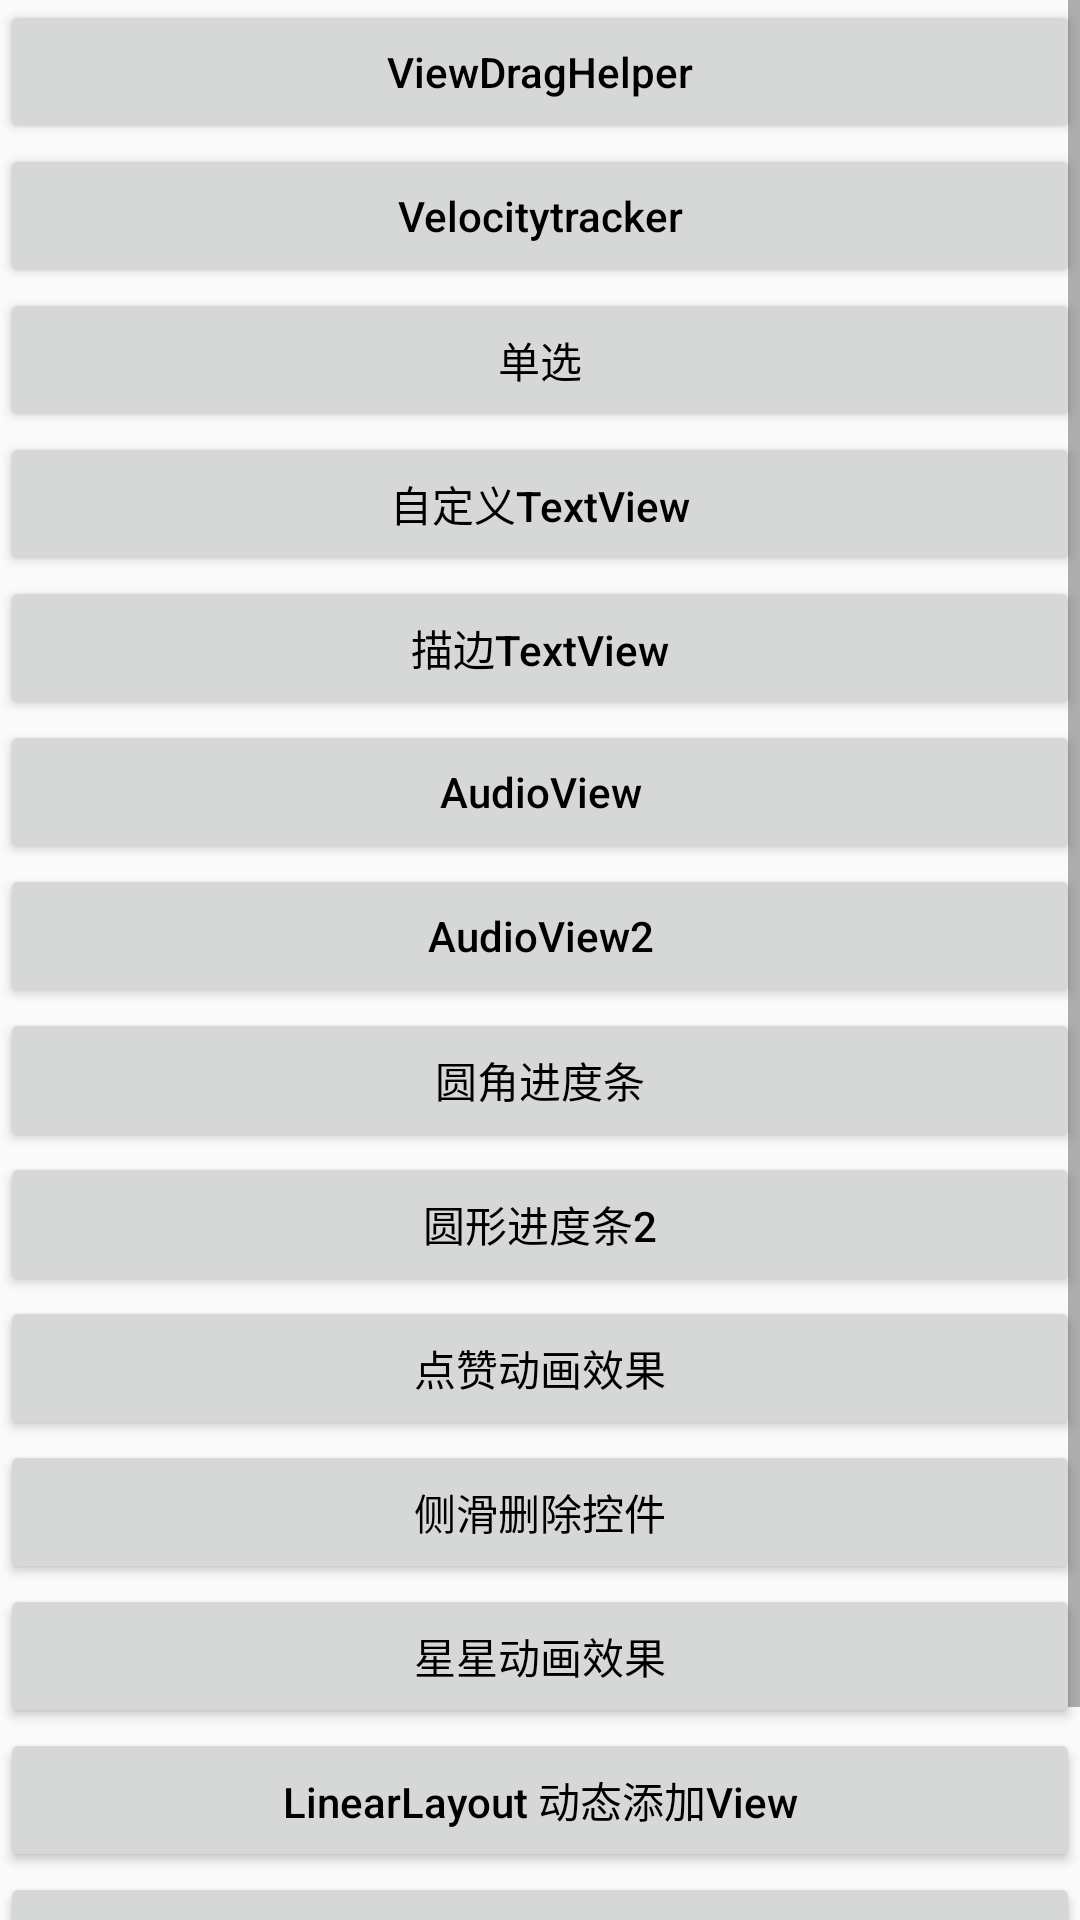

The Android layout XML behind this screen, and the referenced resources:
<!-- AndroidManifest.xml: application theme AppTheme -->
<!-- res/layout/activity_main.xml -->
<?xml version="1.0" encoding= "utf-8"?>
<ScrollView  xmlns:android="http://schemas.android.com/apk/res/android"
    android:layout_width= "match_parent"
    android:layout_height= "match_parent" >
    
    <LinearLayout 
        android:layout_width= "match_parent"
        android:layout_height= "match_parent"
        android:orientation="vertical">

        <Button
            android:layout_width="match_parent"
            android:layout_height="wrap_content"
            android:textColor="#000000"
            android:textAllCaps="false"
            android:text="ViewDragHelper"
            android:onClick="onViewDragHelper"/>

        <Button
            android:layout_width="match_parent"
            android:layout_height="wrap_content"
            android:textColor="#000000"
            android:textAllCaps="false"
            android:text="Velocitytracker"
            android:onClick="onVelocitytracker"/>

        <Button
            android:layout_width="match_parent"
            android:layout_height="wrap_content"
            android:textColor="#000000"
            android:textAllCaps="false"
            android:text="单选"
            android:onClick="onCheck"/>

        <Button
            android:layout_width="match_parent"
            android:layout_height="wrap_content"
            android:textColor="#000000"
            android:textAllCaps="false"
            android:text="自定义TextView"
            android:onClick="onText"/>

        <Button
            android:layout_width="match_parent"
            android:layout_height="wrap_content"
            android:textColor="#000000"
            android:textAllCaps="false"
            android:text="描边TextView"
            android:onClick="onStroke"/>

        <Button
            android:layout_width="match_parent"
            android:layout_height="wrap_content"
            android:textColor="#000000"
            android:textAllCaps="false"
            android:text="AudioView"
            android:onClick="onAudio"/>

        <Button
            android:layout_width="match_parent"
            android:layout_height="wrap_content"
            android:textColor="#000000"
            android:textAllCaps="false"
            android:text="AudioView2"
            android:onClick="onAudio2"/>

        <Button
            android:layout_width="match_parent"
            android:layout_height="wrap_content"
            android:textColor="#000000"
            android:textAllCaps="false"
            android:text="圆角进度条"
            android:onClick="onCircleProgress"/>

        <Button
            android:layout_width="match_parent"
            android:layout_height="wrap_content"
            android:textColor="#000000"
            android:textAllCaps="false"
            android:text="圆形进度条2"
            android:onClick="onCircleProgress2"/>

        <Button
            android:layout_width="match_parent"
            android:layout_height="wrap_content"
            android:textColor="#000000"
            android:textAllCaps="false"
            android:text="点赞动画效果"
            android:onClick="onPraise"/>

        <Button
            android:layout_width="match_parent"
            android:layout_height="wrap_content"
            android:textColor="#000000"
            android:textAllCaps="false"
            android:text="侧滑删除控件"
            android:onClick="onSwipe"/>

        <Button
            android:layout_width="match_parent"
            android:layout_height="wrap_content"
            android:textColor="#000000"
            android:textAllCaps="false"
            android:text="星星动画效果"
            android:onClick="onStar"/>

        <Button
            android:layout_width="match_parent"
            android:layout_height="wrap_content"
            android:textColor="#000000"
            android:textAllCaps="false"
            android:text="LinearLayout 动态添加View"
            android:onClick="onLinearLayoutAdd"/>

        <Button
            android:layout_width="match_parent"
            android:layout_height="wrap_content"
            android:textColor="#000000"
            android:textAllCaps="false"
            android:text="TextView 渐变描边阴影"
            android:onClick="onStoke"/>

        <Button
            android:layout_width="match_parent"
            android:layout_height="wrap_content"
            android:textColor="#000000"
            android:textAllCaps="false"
            android:text="背景内描边测试"
            android:onClick="onInnerStoke"/>

    </LinearLayout> 
</ScrollView>
<!-- resources referenced by this layout -->
<resources>
  <style name="AppTheme" parent="Theme.AppCompat.Light.DarkActionBar">
          
          <item name="colorPrimary">@color/colorPrimary</item>
          <item name="colorPrimaryDark">@color/colorPrimaryDark</item>
          <item name="colorAccent">@color/colorAccent</item>
      </style>
  <color name="colorPrimary">#6200EE</color>
  <color name="colorPrimaryDark">#3700B3</color>
  <color name="colorAccent">#03DAC5</color>
</resources>
